5-way image classification set "LeafDisease" from GitHub (ArticleCodeHub/DeepEMPR); label vocabulary: brown leaf spot, cercospora leaf spot, healthy leaf, leaf miner damage, rust disease.

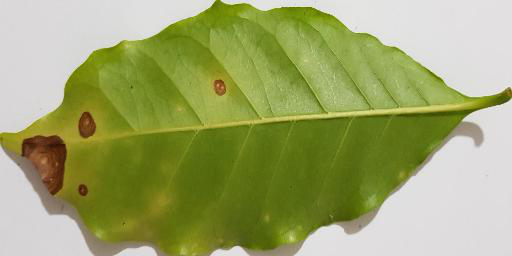
Label: cercospora leaf spot

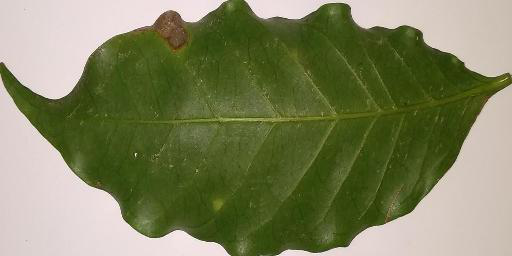
Label: leaf miner damage

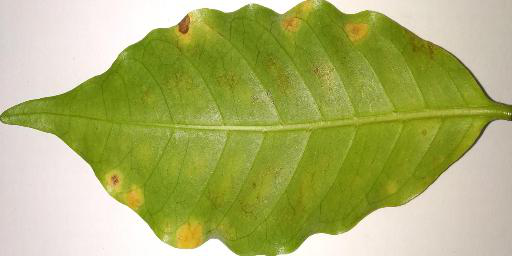
Label: rust disease

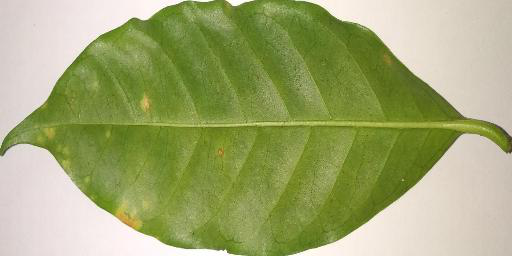
Label: rust disease

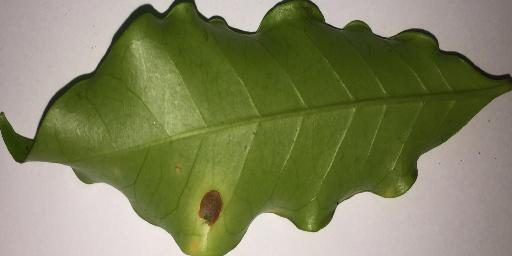
Label: brown leaf spot

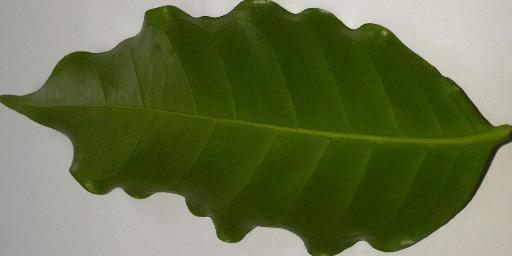
Label: healthy leaf
